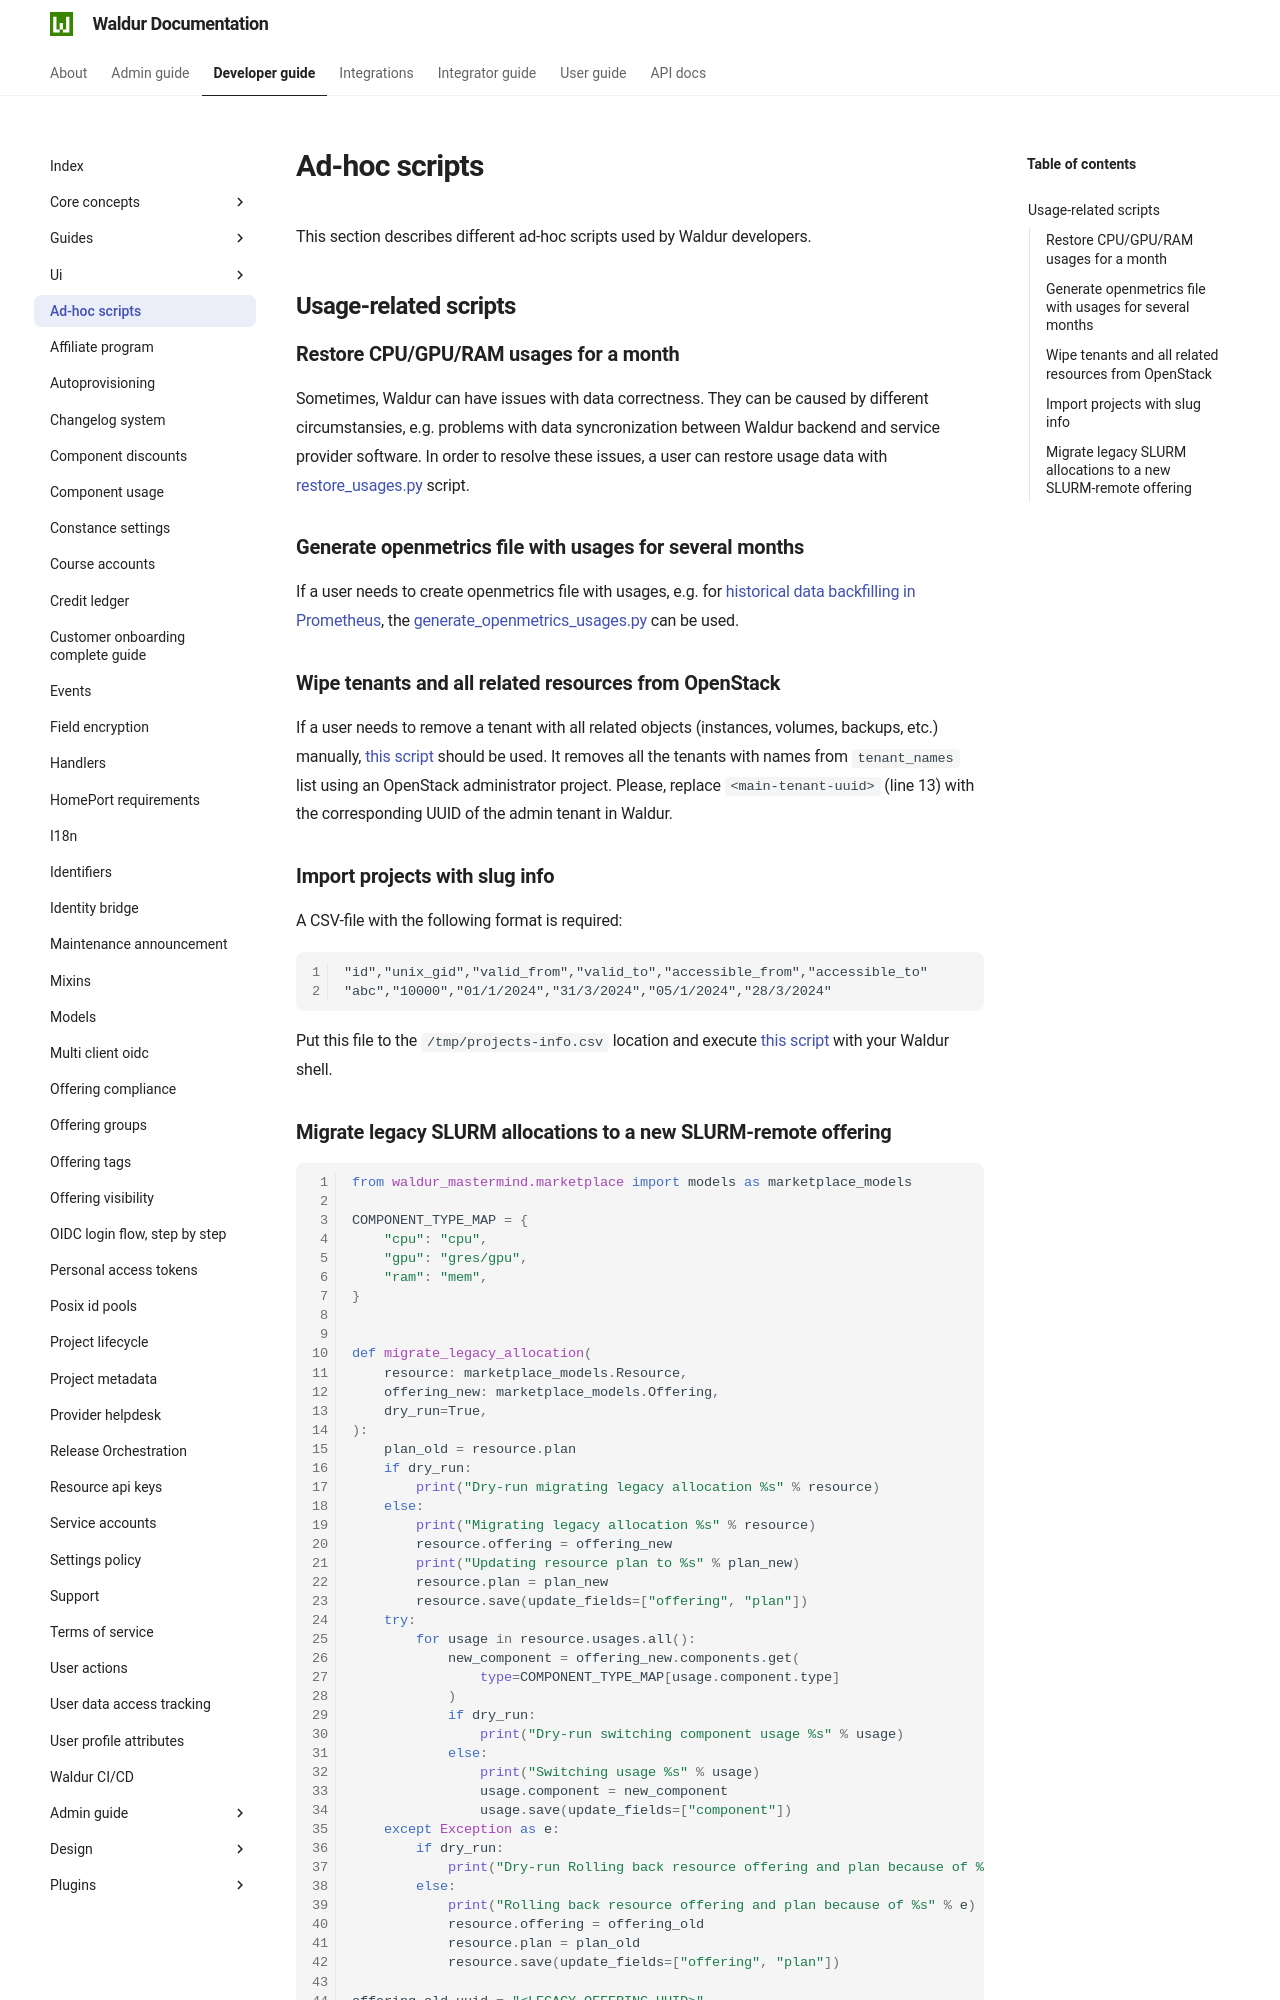

repository: waldur/waldur-docs · page: 8.1.3/developer-guide/ad-hoc-scripts/index.html · generator: mkdocs

# Ad-hoc scripts

This section describes different ad-hoc scripts used by Waldur developers.

## Usage-related scripts

### Restore CPU/GPU/RAM usages for a month

Sometimes, Waldur can have issues with data correctness. They can be caused by different circumstansies, e.g. problems with data syncronization between Waldur backend and service provider software. In order to resolve these issues, a user can restore usage data with [restore_usages.py](scripts/update_usages.py) script.

### Generate openmetrics file with usages for several months

If a user needs to create openmetrics file with usages, e.g. for [historical data backfilling in Prometheus](https://medium.com/tlvince/prometheus-backfilling-a92573eb712c), the [generate_openmetrics_usages.py](scripts/generate_openmetrics_usages.py) can be used.

### Wipe tenants and all related resources from OpenStack

If a user needs to remove a tenant with all related objects (instances, volumes, backups, etc.) manually, [this script](scripts/wipe-tenants.py) should be used. It removes all the tenants with names from `tenant_names` list using an OpenStack administrator project. Please, replace `<main-tenant-uuid>` (line 13) with the corresponding UUID of the admin tenant in Waldur.

### Import projects with slug info

A CSV-file with the following format is required:

```csv
"id","unix_gid","valid_from","valid_to","accessible_from","accessible_to"
"abc","10000","01/1/2024","31/3/2024","05/1/2024","28/3/2024"
```

Put this file to the `/tmp/projects-info.csv` location and
execute [this script](scripts/import_projects_with_slug.py) with your Waldur shell.
